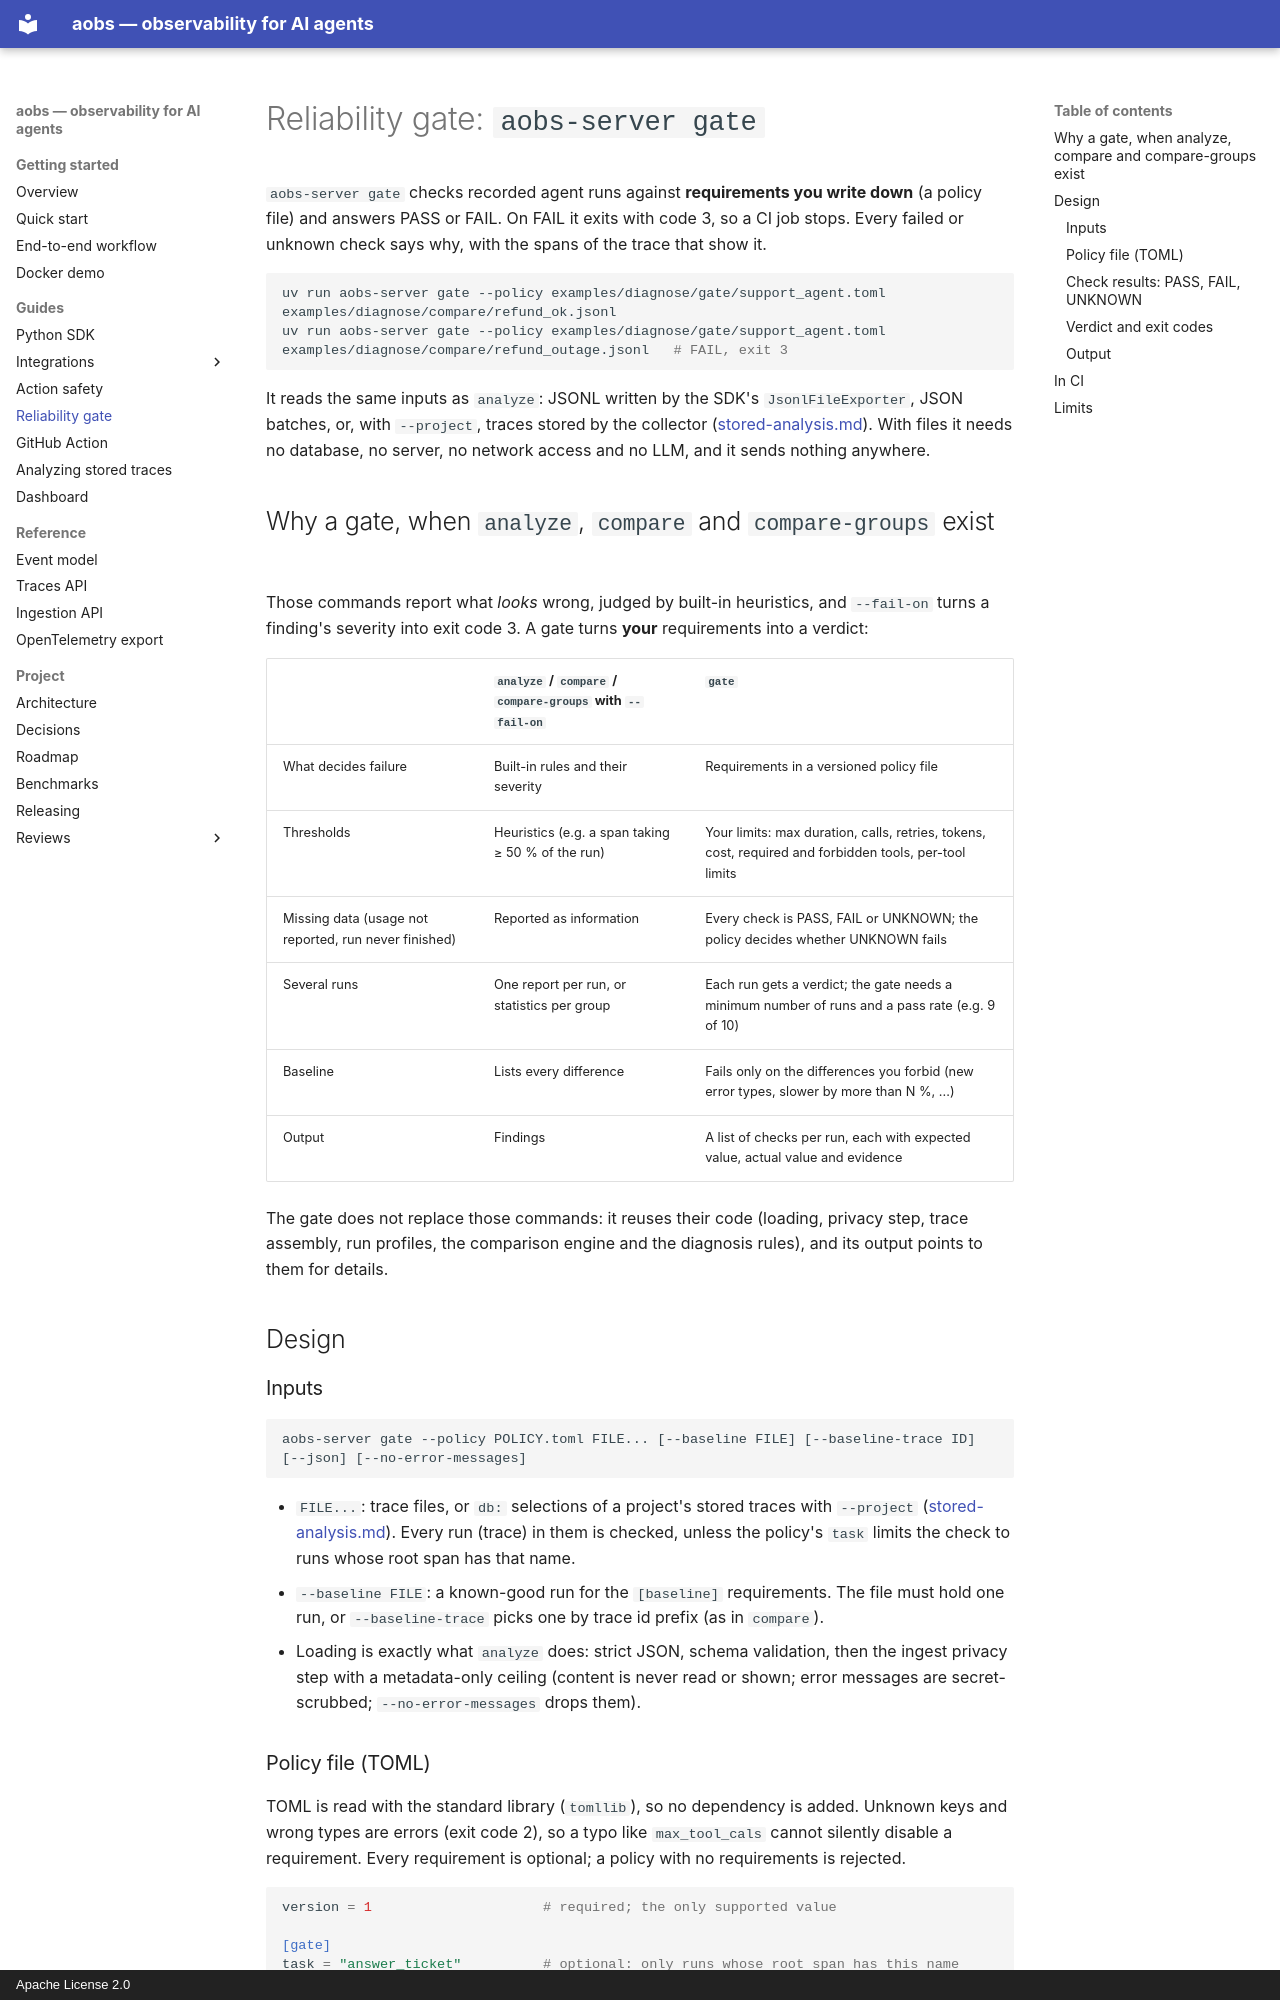

repository: AshmitJain932/ai-agent-observability · page: reliability-gate/index.html · generator: mkdocs · copyright: Apache License 2.0

# Reliability gate: `aobs-server gate`

`aobs-server gate` checks recorded agent runs against **requirements you write down** (a policy
file) and answers PASS or FAIL. On FAIL it exits with code 3, so a CI job stops. Every failed or
unknown check says why, with the spans of the trace that show it.

```bash
uv run aobs-server gate --policy examples/diagnose/gate/support_agent.toml examples/diagnose/compare/refund_ok.jsonl
uv run aobs-server gate --policy examples/diagnose/gate/support_agent.toml examples/diagnose/compare/refund_outage.jsonl   # FAIL, exit 3
```

It reads the same inputs as `analyze`: JSONL written by the SDK's `JsonlFileExporter`, JSON
batches, or, with `--project`, traces stored by the collector ([stored-analysis.md](stored-analysis.md)).
With files it needs no database, no server, no network access and no LLM, and it sends nothing
anywhere.

## Why a gate, when `analyze`, `compare` and `compare-groups` exist

Those commands report what *looks* wrong, judged by built-in heuristics, and `--fail-on` turns a
finding's severity into exit code 3. A gate turns **your** requirements into a verdict:

| | `analyze` / `compare` / `compare-groups` with `--fail-on` | `gate` |
|---|---|---|
| What decides failure | Built-in rules and their severity | Requirements in a versioned policy file |
| Thresholds | Heuristics (e.g. a span taking ≥ 50 % of the run) | Your limits: max duration, calls, retries, tokens, cost, required and forbidden tools, per-tool limits |
| Missing data (usage not reported, run never finished) | Reported as information | Every check is PASS, FAIL or UNKNOWN; the policy decides whether UNKNOWN fails |
| Several runs | One report per run, or statistics per group | Each run gets a verdict; the gate needs a minimum number of runs and a pass rate (e.g. 9 of 10) |
| Baseline | Lists every difference | Fails only on the differences you forbid (new error types, slower by more than N %, ...) |
| Output | Findings | A list of checks per run, each with expected value, actual value and evidence |

The gate does not replace those commands: it reuses their code (loading, privacy step, trace
assembly, run profiles, the comparison engine and the diagnosis rules), and its output points to
them for details.

## Design

### Inputs

```
aobs-server gate --policy POLICY.toml FILE... [--baseline FILE] [--baseline-trace ID] [--json] [--no-error-messages]
```

* `FILE...`: trace files, or `db:` selections of a project's stored traces with `--project`
  ([stored-analysis.md](stored-analysis.md)). Every run (trace) in them is checked, unless the
  policy's `task` limits the check to runs whose root span has that name.
* `--baseline FILE`: a known-good run for the `[baseline]` requirements. The file must hold one
  run, or `--baseline-trace` picks one by trace id prefix (as in `compare`).
* Loading is exactly what `analyze` does: strict JSON, schema validation, then the ingest
  privacy step with a metadata-only ceiling (content is never read or shown; error messages are
  secret-scrubbed; `--no-error-messages` drops them).
